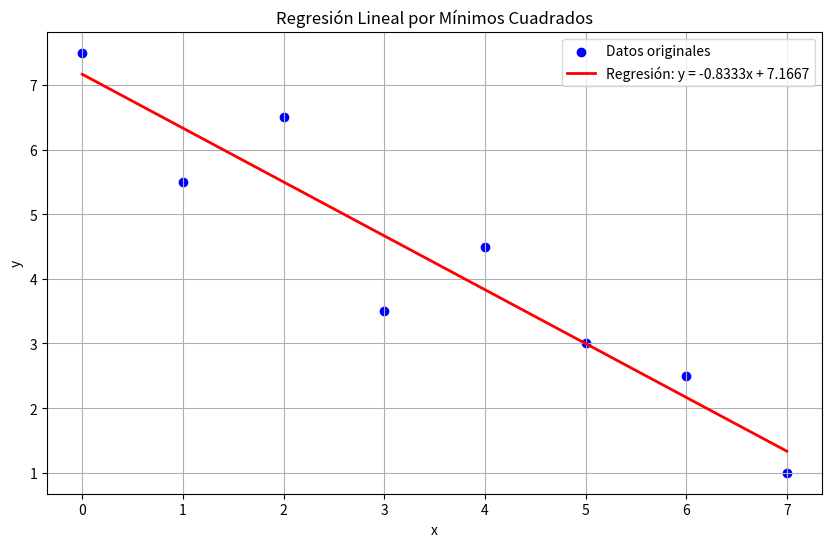

Python code for this plot:
import matplotlib.pyplot as plt

# Datos proporcionados
x = [0, 1, 2, 3, 4, 5, 6, 7]
y = [7.5, 5.5, 6.5, 3.5, 4.5, 3, 2.5, 1]

# Calcular los coeficientes manualmente
n = len(x)
sum_x = sum(x)
sum_y = sum(y)
sum_xy = sum(xi * yi for xi, yi in zip(x, y))
sum_x2 = sum(xi * xi for xi in x)

# Fórmulas para la regresión lineal por mínimos cuadrados
pendiente = (n * sum_xy - sum_x * sum_y) / (n * sum_x2 - sum_x * sum_x)
intercepto = (sum_y - pendiente * sum_x) / n

# Calcular la línea de regresión
y_pred = [pendiente * xi + intercepto for xi in x]

# Calcular el coeficiente de determinación R²
y_mean = sum(y) / n
ss_total = sum((yi - y_mean) ** 2 for yi in y)
ss_residual = sum((yi - y_pred_i) ** 2 for yi, y_pred_i in zip(y, y_pred))
r2 = 1 - (ss_residual / ss_total)

# Crear gráfica
plt.figure(figsize=(10, 6))
plt.scatter(x, y, color='blue', label='Datos originales')
plt.plot(x, y_pred, color='red', linewidth=2, label=f'Regresión: y = {pendiente:.4f}x + {intercepto:.4f}')
plt.title('Regresión Lineal por Mínimos Cuadrados')
plt.xlabel('x')
plt.ylabel('y')
plt.grid(True)
plt.legend()

# Mostrar los resultados
print(f"Ecuación de la recta: y = {pendiente:.4f}x + {intercepto:.4f}")
print(f"Coeficiente de determinación (R²): {r2:.4f}")

# Mostrar la gráfica
plt.show()